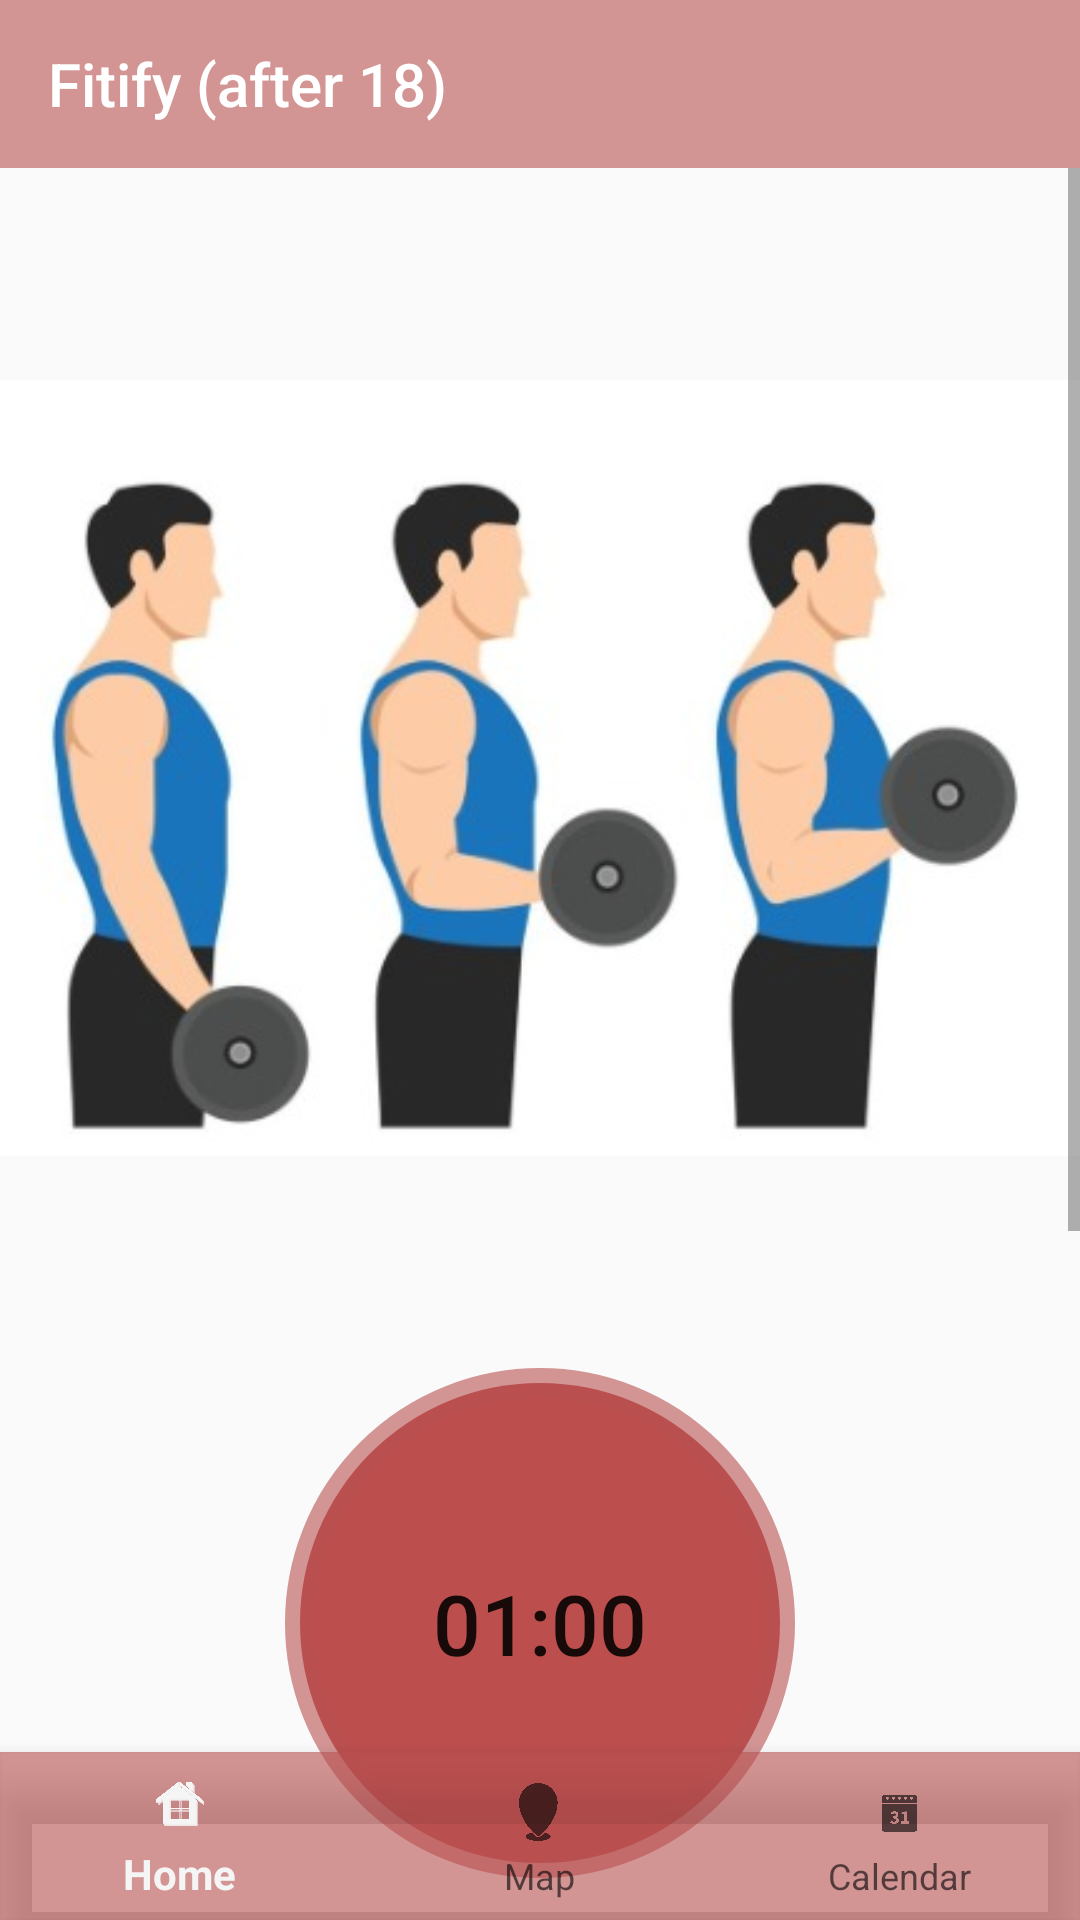

Produce the Android XML layout that renders to this screen, including the resource entries it uses.
<!-- AndroidManifest.xml: application theme Theme.Fitness -->
<!-- res/layout/activity_after7.xml -->
<?xml version="1.0" encoding="utf-8"?>
<RelativeLayout xmlns:android="http://schemas.android.com/apk/res/android"
    xmlns:app="http://schemas.android.com/apk/res-auto"
    xmlns:tools="http://schemas.android.com/tools"
    android:layout_width="match_parent"
    android:layout_height="match_parent"
    tools:context=".after7">
    <androidx.appcompat.widget.Toolbar
        android:id="@+id/toolbar"
        android:layout_width="match_parent"
        android:layout_height="?attr/actionBarSize"
        android:background="@color/red"
        android:textAlignment="textEnd"
        app:title="@string/fitness_app_after_18"
        app:titleTextColor="@color/white"
        />
    <ScrollView
        android:layout_width="match_parent"
        android:layout_height="match_parent"
        android:layout_below="@id/toolbar"
        >

        <LinearLayout
            android:layout_width="match_parent"
            android:layout_height="match_parent"
            android:orientation="vertical"
            >

            <LinearLayout
                android:layout_width="wrap_content"
                android:layout_height="wrap_content"
                android:id="@+id/before1_pic"
                android:orientation="vertical">

                <ImageView
                    android:layout_width="wrap_content"
                    android:layout_height="400dp"
                    android:src="@drawable/dumbbell_bicep"
                    />
            </LinearLayout>

            <LinearLayout
                android:orientation="vertical"
                android:layout_width="wrap_content"
                android:layout_height="wrap_content"
                android:id="@+id/before1_btn"
                android:layout_below="@id/before1_pic"
                android:layout_gravity="center"
                android:gravity="center"
                >
                <Button
                    android:id="@+id/timer_button"
                    android:layout_width="170dp"
                    android:layout_height="170dp"
                    android:text="@string/time1"
                    android:textSize="28sp"
                    android:padding="15dp"
                    android:background="@drawable/btn_bg_rnd"
                    />
                <Button
                    android:id="@+id/start_button"
                    android:layout_width="wrap_content"
                    android:layout_height="wrap_content"
                    android:layout_marginTop="20dp"
                    android:text="@string/start"
                    android:background="@drawable/btn_bg_rnd2"/>

            </LinearLayout>
            <TextView
                android:layout_width="wrap_content"
                android:layout_height="wrap_content"
                android:id="@+id/text1"
                android:text="@string/benifit"
                android:textSize="30sp"
                android:fontFamily="sans-serif-black"
                android:layout_marginStart="20dp"
                android:layout_marginTop="50dp"
                android:textColor="@color/black"
                />
            <TextView
                android:layout_width="wrap_content"
                android:layout_height="wrap_content"
                android:text="@string/squatstext"
                android:textSize="15sp"
                android:layout_marginStart="20dp"
                android:layout_marginTop="20dp"
                android:layout_marginBottom="70dp"
                android:layout_marginEnd="20dp"
                />
        </LinearLayout>
    </ScrollView>
    <com.google.android.material.bottomnavigation.BottomNavigationView
        android:id="@+id/bottom_navigation"
        android:layout_width="match_parent"
        android:layout_height="wrap_content"
        android:layout_alignParentBottom="true"
        app:menu="@menu/bottom_navigation_menu"
        android:background="@color/red" />
</RelativeLayout>
<!-- resources referenced by this layout -->
<resources>
  <color name="black">#FF000000</color>
  <color name="red">#99BA5151</color>
  <color name="white">#FFFFFFFF</color>
  <!-- drawable btn_bg_rnd (drawable) -->
  <?xml version="1.0" encoding="utf-8"?>
  <selector xmlns:android="http://schemas.android.com/apk/res/android">
      <item>
          <shape android:shape="oval">
              <stroke android:color="@color/red" android:width="10dp"/>
              <solid android:color="@color/redlight"/>
              <size android:width="150dp" android:height="150dp"/>
          </shape>
      </item>
  </selector>
  <!-- drawable btn_bg_rnd2 (drawable) -->
  <?xml version="1.0" encoding="utf-8"?>
  <selector xmlns:android="http://schemas.android.com/apk/res/android">
      <item>
          <shape android:shape="rectangle">
              <stroke android:color="@color/red" android:width="10dp"/>
              <solid android:color="@color/redlight"/>
              <size android:width="60dp" android:height="20dp"/>
          </shape>
      </item>
  </selector>
  <!-- drawable dumbbell_bicep: jpg bitmap (drawable, 20274 bytes) -->
  <string name="benifit">Benifits:-</string>
  <string name="fitness_app_after_18">Fitify (after 18)</string>
  <string name="squatstext">
          Squats are a fundamental lower body exercise that targets the quadriceps, hamstrings,
          glutes, and calves. They improve strength, stability, and mobility. Squats also enhance
          functional fitness by mimicking daily movements like sitting and lifting. Additionally,
          they boost metabolism, support joint health, and can be adapted for all fitness levels.
      </string>
  <string name="start">START</string>
  <string name="time1">01:00</string>
  <style name="Theme.Fitness" parent="Base.Theme.Fitness" />
  <color name="redlight">#BD4E4E</color>
  <style name="Base.Theme.Fitness" parent="Theme.AppCompat.Light.NoActionBar">
          
          
      </style>
</resources>
